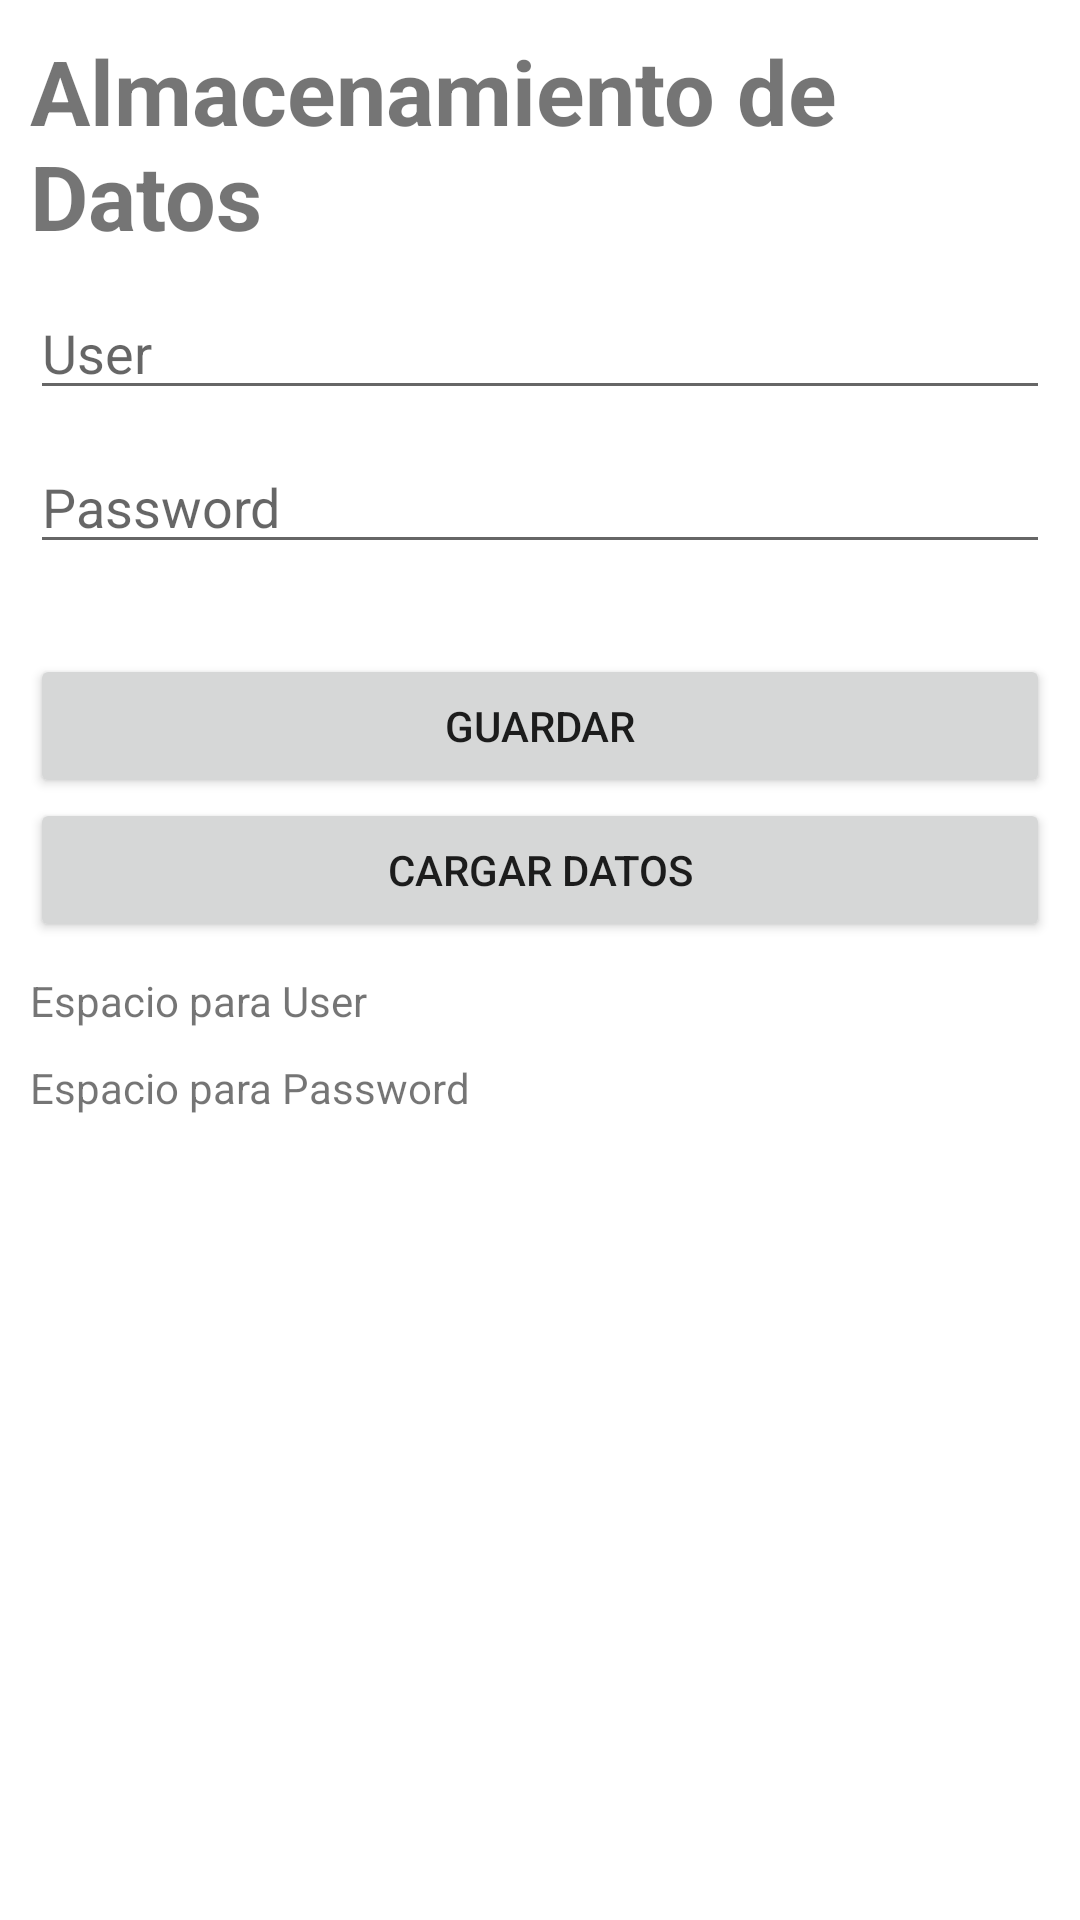

Produce the Android XML layout that renders to this screen, including the resource entries it uses.
<!-- AndroidManifest.xml: application theme Theme.FormularioSharedPreferences -->
<!-- res/layout/activity_main.xml -->
<?xml version="1.0" encoding="utf-8"?>
<LinearLayout xmlns:android="http://schemas.android.com/apk/res/android"
    xmlns:app="http://schemas.android.com/apk/res-auto"
    xmlns:tools="http://schemas.android.com/tools"
    android:layout_width="match_parent"
    android:layout_height="match_parent"
    android:orientation="vertical"
    tools:context=".MainActivity">

    <TextView
        android:layout_width="wrap_content"
        android:layout_height="wrap_content"
        android:text="Almacenamiento de Datos"
        android:layout_gravity="center"
        android:textSize="30sp"
        android:layout_margin="10dp"
        android:textStyle="bold"/>

    <EditText
        android:id="@+id/campoUser"
        android:layout_width="match_parent"
        android:layout_height="wrap_content"
        android:layout_marginLeft="10dp"
        android:layout_marginRight="10dp"
        android:layout_marginBottom="10dp"
        android:hint="User" />

    <EditText
        android:id="@+id/campoPass"
        android:layout_width="match_parent"
        android:layout_height="wrap_content"
        android:layout_marginRight="10dp"
        android:layout_marginLeft="10dp"
        android:layout_marginBottom="30dp"
        android:hint="Password"/>

    <Button
        android:id="@+id/btnGuardar"
        android:layout_width="match_parent"
        android:layout_height="wrap_content"
        android:layout_marginRight="10dp"
        android:layout_marginLeft="10dp"
        android:text="Guardar"/>

    <Button
        android:id="@+id/btnCargar"
        android:layout_width="match_parent"
        android:layout_height="wrap_content"
        android:layout_marginRight="10dp"
        android:layout_marginLeft="10dp"
        android:layout_marginBottom="10dp"
        android:text="Cargar Datos"/>

    <TextView
        android:id="@+id/txtUsuario"
        android:layout_width="match_parent"
        android:layout_height="wrap_content"
        android:layout_marginRight="10dp"
        android:layout_marginLeft="10dp"
        android:text="Espacio para User"
        android:layout_marginBottom="10dp"/>

    <TextView
        android:id="@+id/txtPass"
        android:layout_width="match_parent"
        android:layout_height="wrap_content"
        android:layout_marginLeft="10dp"
        android:layout_marginRight="10dp"
        android:layout_marginBottom="10dp"
        android:text="Espacio para Password" />

</LinearLayout>
<!-- resources referenced by this layout -->
<resources>
  <style name="Theme.FormularioSharedPreferences" parent="Theme.MaterialComponents.DayNight.DarkActionBar">
          
          <item name="colorPrimary">@color/purple_500</item>
          <item name="colorPrimaryVariant">@color/purple_700</item>
          <item name="colorOnPrimary">@color/white</item>
          
          <item name="colorSecondary">@color/teal_200</item>
          <item name="colorSecondaryVariant">@color/teal_700</item>
          <item name="colorOnSecondary">@color/black</item>
          
          <item name="android:statusBarColor">?attr/colorPrimaryVariant</item>
          
      </style>
  <!-- not gathered from this repository: default colours our renderer supplied (Android Studio template values) -->
  <color name="purple_500">#FF6200EE</color>
  <color name="purple_700">#FF3700B3</color>
  <color name="teal_200">#FF03DAC5</color>
  <color name="teal_700">#FF018786</color>
  <color name="black">#FF000000</color>
  <color name="white">#FFFFFFFF</color>
</resources>
